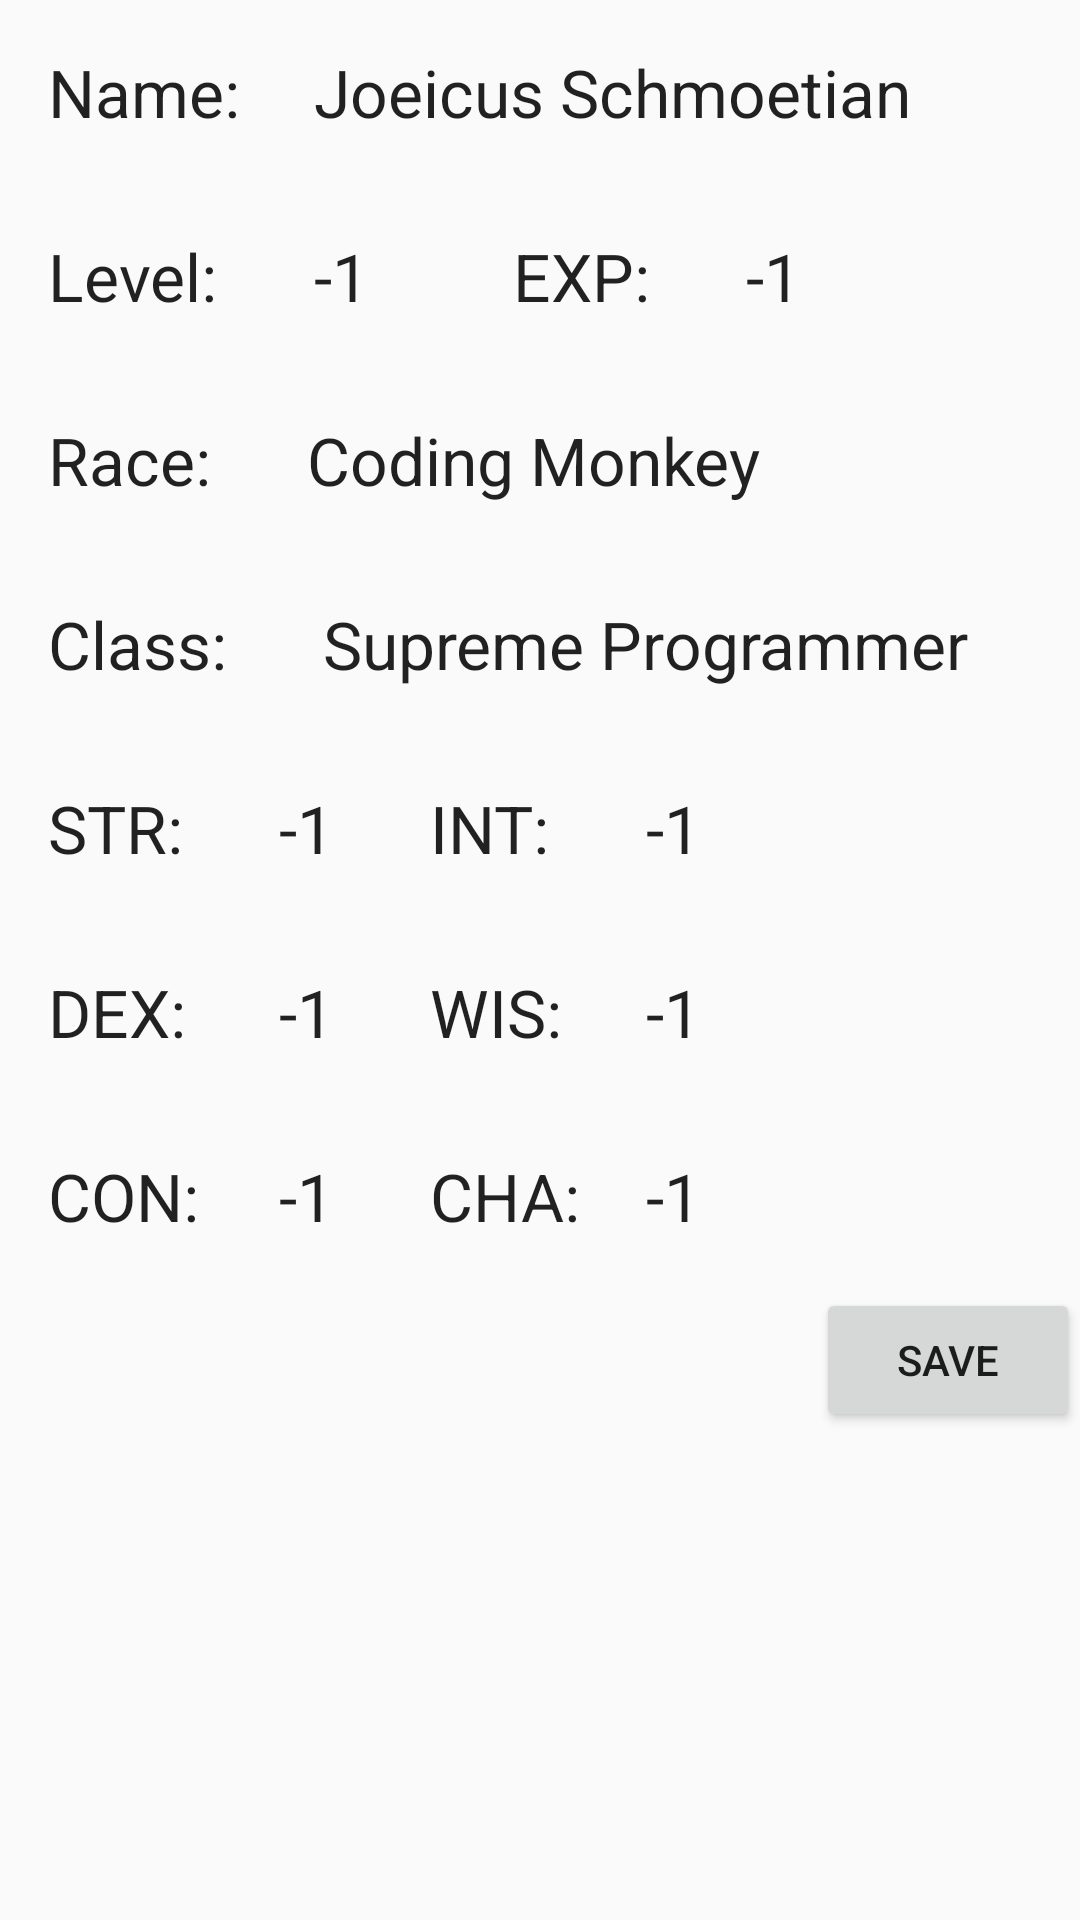

This screen was rendered from an Android layout file. Write that file and the resources it references.
<!-- AndroidManifest.xml: application theme AppTheme -->
<!-- res/layout/fragment_edit_character.xml -->
<?xml version="1.0" encoding="utf-8"?>
<RelativeLayout xmlns:android="http://schemas.android.com/apk/res/android"
              android:layout_width="match_parent"
              android:layout_height="match_parent">

    <TextView
        android:layout_width="wrap_content"
        android:layout_height="wrap_content"
        android:textAppearance="?android:attr/textAppearanceLarge"
        android:padding="16dp"
        android:text="@string/name_label"
        android:layout_alignParentTop="true"
        android:layout_alignParentStart="true"
        android:id="@+id/name_label"/>

    <TextView
        android:layout_width="wrap_content"
        android:layout_height="wrap_content"
        android:textAppearance="?android:attr/textAppearanceLarge"
        android:padding="16dp"
        android:text="@string/hint_name"
        android:id="@+id/name"
        android:layout_alignParentTop="true"
        android:layout_toEndOf="@+id/level_label"/>

    <TextView
        android:layout_width="wrap_content"
        android:layout_height="wrap_content"
        android:padding="16dp"
        android:textAppearance="?android:attr/textAppearanceLarge"
        android:text="@string/level_label"
        android:id="@+id/level_label"
        android:layout_below="@+id/name_label"
        android:layout_alignStart="@+id/name_label"/>

    <TextView
        android:layout_width="wrap_content"
        android:layout_height="wrap_content"
        android:textAppearance="?android:attr/textAppearanceLarge"
        android:padding="16dp"
        android:text="@string/attribute_placeholder"
        android:id="@+id/level"
        android:layout_below="@+id/name"
        android:layout_toEndOf="@+id/level_label"/>

    <TextView
        android:layout_width="wrap_content"
        android:layout_height="wrap_content"
        android:paddingTop="16dp"
        android:paddingStart="32dp"
        android:paddingEnd="16dp"
        android:paddingBottom="16dp"
        android:textAppearance="?android:attr/textAppearanceLarge"
        android:text="@string/experience_label"
        android:id="@+id/experience_label"
        android:layout_below="@id/name"
        android:layout_toEndOf="@id/level"/>

    <TextView
        android:layout_width="wrap_content"
        android:layout_height="wrap_content"
        android:textAppearance="?android:attr/textAppearanceLarge"
        android:padding="16dp"
        android:text="@string/attribute_placeholder"
        android:id="@+id/experience"
        android:layout_below="@id/name"
        android:layout_toEndOf="@id/experience_label"/>
    <TextView
        android:layout_width="wrap_content"
        android:layout_height="wrap_content"
        android:textAppearance="?android:attr/textAppearanceLarge"
        android:padding="16dp"
        android:text="@string/race_label"
        android:id="@+id/race_label"
        android:layout_below="@id/level_label"
        android:layout_alignStart="@id/level_label"/>
    <TextView
        android:layout_width="wrap_content"
        android:layout_height="wrap_content"
        android:textAppearance="?android:attr/textAppearanceLarge"
        android:padding="16dp"
        android:text="@string/hint_race"
        android:id="@+id/race"
        android:layout_below="@id/level_label"
        android:layout_toEndOf="@id/race_label"/>
    <TextView
        android:layout_width="wrap_content"
        android:layout_height="wrap_content"
        android:textAppearance="?android:attr/textAppearanceLarge"
        android:padding="16dp"
        android:text="@string/class_label"
        android:id="@+id/class_label"
        android:layout_below="@id/race_label"
        android:layout_alignStart="@id/race_label"/>
    <TextView
        android:layout_width="wrap_content"
        android:layout_height="wrap_content"
        android:textAppearance="?android:attr/textAppearanceLarge"
        android:padding="16dp"
        android:text="@string/hint_class"
        android:id="@+id/character_class"
        android:layout_below="@id/race"
        android:layout_toEndOf="@id/class_label"/>
    <RelativeLayout
        android:layout_width="wrap_content"
        android:layout_height="wrap_content"
        android:id="@+id/attribute_layout"
        android:layout_gravity="center_horizontal"
        android:layout_below="@id/class_label">

        <TextView
            android:layout_width="wrap_content"
            android:layout_height="wrap_content"
            android:textAppearance="?android:attr/textAppearanceLarge"
            android:padding="16dp"
            android:text="@string/strength_label"
            android:id="@+id/strength_label"
            android:layout_alignParentTop="true"
            android:layout_alignParentStart="true"/>

        <TextView
            android:layout_width="wrap_content"
            android:layout_height="wrap_content"
            android:textAppearance="?android:attr/textAppearanceLarge"
            android:padding="16dp"
            android:text="@string/attribute_placeholder"
            android:id="@+id/strength"
            android:layout_alignParentTop="true"
            android:layout_toEndOf="@id/strength_label"/>

        <TextView
            android:layout_width="wrap_content"
            android:layout_height="wrap_content"
            android:textAppearance="?android:attr/textAppearanceLarge"
            android:padding="16dp"
            android:text="@string/dexterity_label"
            android:id="@+id/dexterity_label"
            android:layout_below="@+id/strength_label"
            android:layout_alignStart="@+id/strength_label"/>

        <TextView
            android:layout_width="wrap_content"
            android:layout_height="wrap_content"
            android:textAppearance="?android:attr/textAppearanceLarge"
            android:padding="16dp"
            android:text="@string/attribute_placeholder"
            android:id="@+id/dexterity"
            android:layout_below="@+id/strength"
            android:layout_alignStart="@+id/strength"/>

        <TextView
            android:layout_width="wrap_content"
            android:layout_height="wrap_content"
            android:textAppearance="?android:attr/textAppearanceLarge"
            android:padding="16dp"
            android:text="@string/constitution_label"
            android:id="@+id/constitution_label"
            android:layout_below="@+id/dexterity_label"
            android:layout_alignStart="@+id/dexterity_label"/>

        <TextView
            android:layout_width="wrap_content"
            android:layout_height="wrap_content"
            android:textAppearance="?android:attr/textAppearanceLarge"
            android:padding="16dp"
            android:text="@string/attribute_placeholder"
            android:id="@+id/constitution"
            android:layout_below="@+id/dexterity"
            android:layout_alignStart="@+id/dexterity"/>

        <TextView
            android:layout_width="wrap_content"
            android:layout_height="wrap_content"
            android:textAppearance="?android:attr/textAppearanceLarge"
            android:padding="16dp"
            android:text="@string/intelligence_label"
            android:id="@+id/intelligence_label"
            android:layout_alignParentTop="true"
            android:layout_toEndOf="@+id/strength"/>

        <TextView
            android:layout_width="wrap_content"
            android:layout_height="wrap_content"
            android:textAppearance="?android:attr/textAppearanceLarge"
            android:padding="16dp"
            android:text="@string/attribute_placeholder"
            android:id="@+id/intelligence"
            android:layout_alignParentTop="true"
            android:layout_toEndOf="@id/intelligence_label"/>

        <TextView
            android:layout_width="wrap_content"
            android:layout_height="wrap_content"
            android:textAppearance="?android:attr/textAppearanceLarge"
            android:padding="16dp"
            android:text="@string/wisdom_label"
            android:id="@+id/wisdom_label"
            android:layout_below="@id/intelligence_label"
            android:layout_alignStart="@id/intelligence_label"/>

        <TextView
            android:layout_width="wrap_content"
            android:layout_height="wrap_content"
            android:textAppearance="?android:attr/textAppearanceLarge"
            android:padding="16dp"
            android:text="@string/attribute_placeholder"
            android:id="@+id/wisdom"
            android:layout_below="@id/intelligence"
            android:layout_alignStart="@id/intelligence"/>

        <TextView
            android:layout_width="wrap_content"
            android:layout_height="wrap_content"
            android:textAppearance="?android:attr/textAppearanceLarge"
            android:padding="16dp"
            android:text="@string/charisma_label"
            android:id="@+id/charisma_label"
            android:layout_below="@id/wisdom_label"
            android:layout_alignStart="@id/wisdom_label"/>

        <TextView
            android:layout_width="wrap_content"
            android:layout_height="wrap_content"
            android:textAppearance="?android:attr/textAppearanceLarge"
            android:padding="16dp"
            android:text="@string/attribute_placeholder"
            android:id="@+id/charisma"
            android:layout_below="@id/wisdom"
            android:layout_alignStart="@id/wisdom"/>
    </RelativeLayout>

    <Button
        android:layout_width="wrap_content"
        android:layout_height="wrap_content"
        android:text="Save"
        android:id="@+id/save"
        android:layout_below="@+id/attribute_layout"
        android:layout_alignParentEnd="true"/>


</RelativeLayout>
<!-- resources referenced by this layout -->
<resources>
  <string name="attribute_placeholder">-1</string>
  <string name="charisma_label">CHA:</string>
  <string name="class_label">Class:</string>
  <string name="constitution_label">CON:</string>
  <string name="dexterity_label">DEX:</string>
  <string name="experience_label">EXP:</string>
  <string name="hint_class">Supreme Programmer</string>
  <string name="hint_name">Joeicus Schmoetian</string>
  <string name="hint_race">Coding Monkey</string>
  <string name="intelligence_label">INT:</string>
  <string name="level_label">Level:</string>
  <string name="name_label">Name:</string>
  <string name="race_label">Race:</string>
  <string name="strength_label">STR:</string>
  <string name="wisdom_label">WIS:</string>
  <style name="AppTheme" parent="Base.Theme.AppCompat.Light.DarkActionBar">
          
          <item name="colorPrimary">@color/colorPrimary</item>
          <item name="colorPrimaryDark">@color/colorPrimaryDark</item>
          <item name="colorAccent">@color/colorAccent</item>
      </style>
  <color name="colorPrimary">#3F51B5</color>
  <color name="colorPrimaryDark">#303F9F</color>
  <color name="colorAccent">#4C1CAA</color>
</resources>
